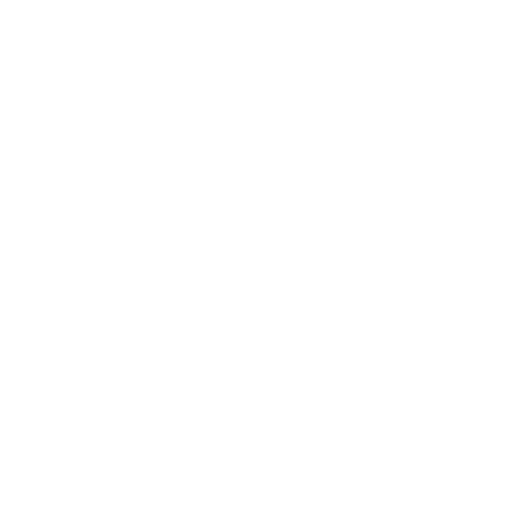
t = 0.00 s
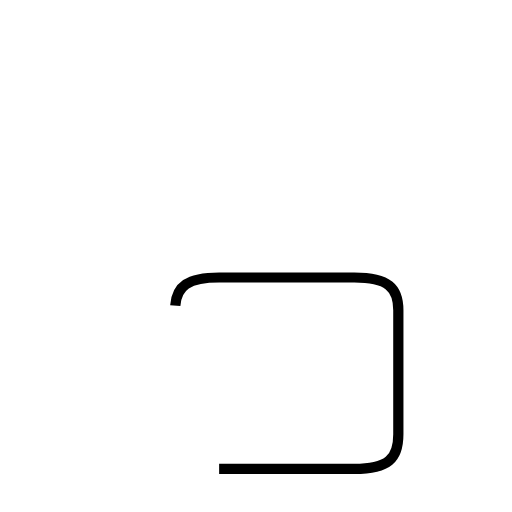
t = 1.71 s
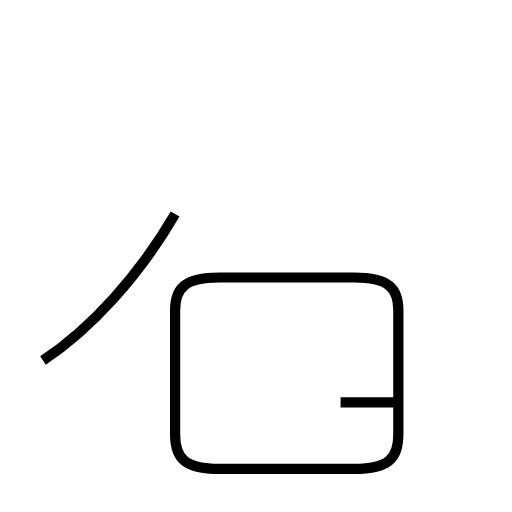
t = 3.02 s
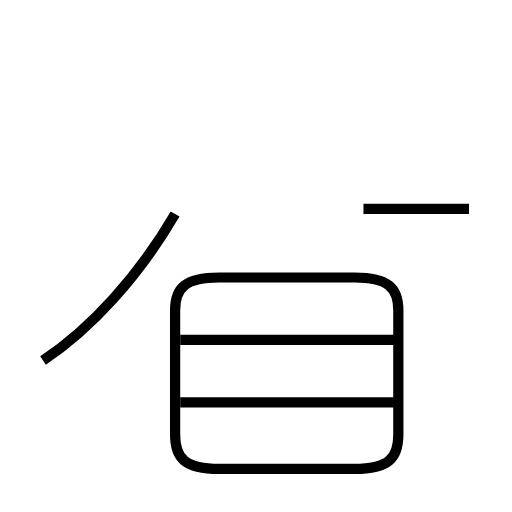
t = 4.42 s
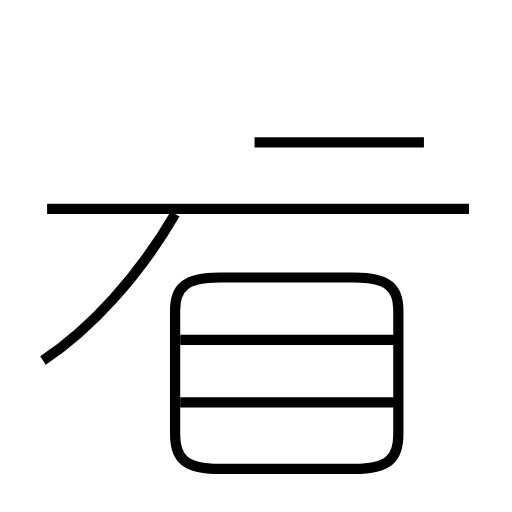
t = 5.84 s
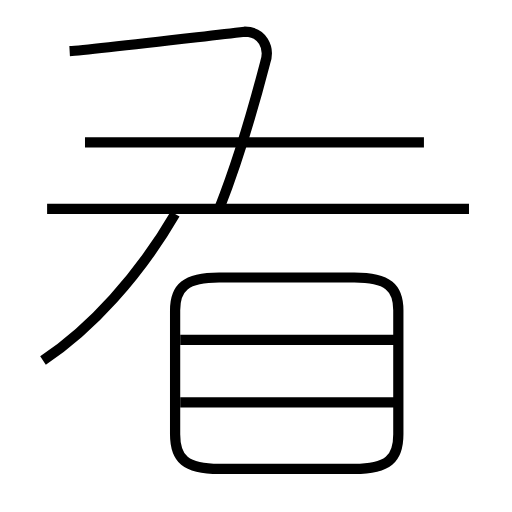
t = 7.44 s

The animated SVG that drew these frames (rendered in a browser with its animation timeline set to each time). Animation: 7 SMIL elements (animate=7); one cycle of 7.44 s.

<?xml version='1.0' encoding='utf-8'?>
<svg viewBox="0.0 -6.0 50.0 50.0" version="1.1" xmlns="http://www.w3.org/2000/svg"><rect x="-1000" y="-1000" width="2000" height="2000" stroke="white" fill="white" /><g style="fill:none;stroke:#000000;stroke-width:1"><path d="M 21.4 1.8 L 34.6 1.8 C 37.9 1.8 38.9 0.8 38.9 -1.6 L 38.9 -13.7 C 38.9 -15.9 37.9 -16.9 34.6 -16.9 L 21.4 -16.9 C 18.1 -16.9 17.1 -15.9 17.1 -13.7 L 17.1 -1.6 C 17.1 0.8 18.1 1.8 21.4 1.8 Z " transform="translate(0.0 38.0)" stroke-dasharray="75.84168093470956" stroke-dashoffset="75.84168093470956"><animate attributeName="stroke-dashoffset" from="75.84168093470956" to="0" dur="2.2752504280412866s" begin="0s" fill="freeze" /></path><path d="M 4.2 -8.8 C 8.9 -11.9 13.6 -17.1 17.1 -23.1 " transform="translate(0.0 38.0)" stroke-dasharray="19.4179024181463" stroke-dashoffset="19.4179024181463"><animate attributeName="stroke-dashoffset" from="19.4179024181463" to="0" dur="0.582537072544389s" begin="2.2752504280412866s" fill="freeze" /></path><path d="M 38.5 -4.7 L 17.6 -4.7 " transform="translate(0.0 38.0)" stroke-dasharray="20.9" stroke-dashoffset="20.9"><animate attributeName="stroke-dashoffset" from="20.9" to="0" dur="0.6269999999999999s" begin="2.8577875005856757s" fill="freeze" /></path><path d="M 38.5 -10.8 L 17.6 -10.8 " transform="translate(0.0 38.0)" stroke-dasharray="20.9" stroke-dashoffset="20.9"><animate attributeName="stroke-dashoffset" from="20.9" to="0" dur="0.6269999999999999s" begin="3.4847875005856754s" fill="freeze" /></path><path d="M 45.8 -23.6 L 4.6 -23.6 " transform="translate(0.0 38.0)" stroke-dasharray="41.199999999999996" stroke-dashoffset="41.199999999999996"><animate attributeName="stroke-dashoffset" from="41.199999999999996" to="0" dur="1.2359999999999998s" begin="4.111787500585676s" fill="freeze" /></path><path d="M 41.4 -30.1 L 8.3 -30.1 " transform="translate(0.0 38.0)" stroke-dasharray="33.099999999999994" stroke-dashoffset="33.099999999999994"><animate attributeName="stroke-dashoffset" from="33.099999999999994" to="0" dur="0.9929999999999998s" begin="5.347787500585675s" fill="freeze" /></path><path d="M 21.4 -23.6 C 23.1 -27.9 24.6 -32.9 25.9 -37.9 C 26.4 -39.4 25.6 -40.9 23.9 -40.9 C 16.1 -40.0 8.6 -39.1 6.8 -39.0" transform="translate(0.0 38.0)" stroke-dasharray="36.49064009851082" stroke-dashoffset="36.49064009851082"><animate attributeName="stroke-dashoffset" from="36.49064009851082" to="0" dur="1.0947192029553248s" begin="6.340787500585675s" fill="freeze" /></path></g></svg>
